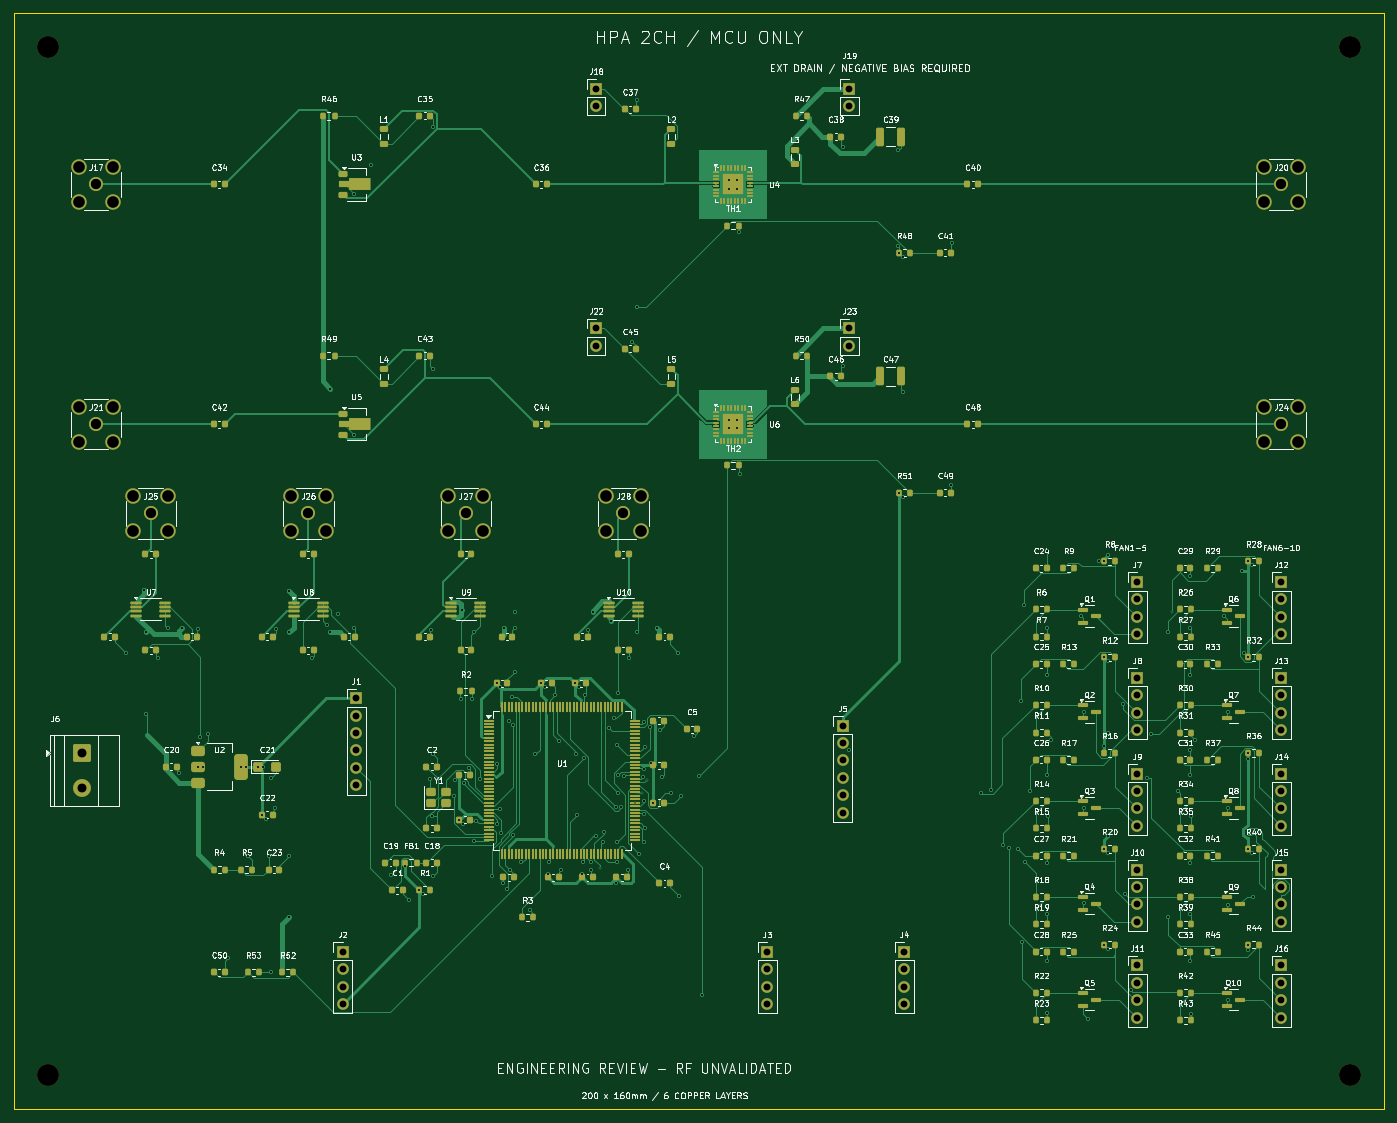
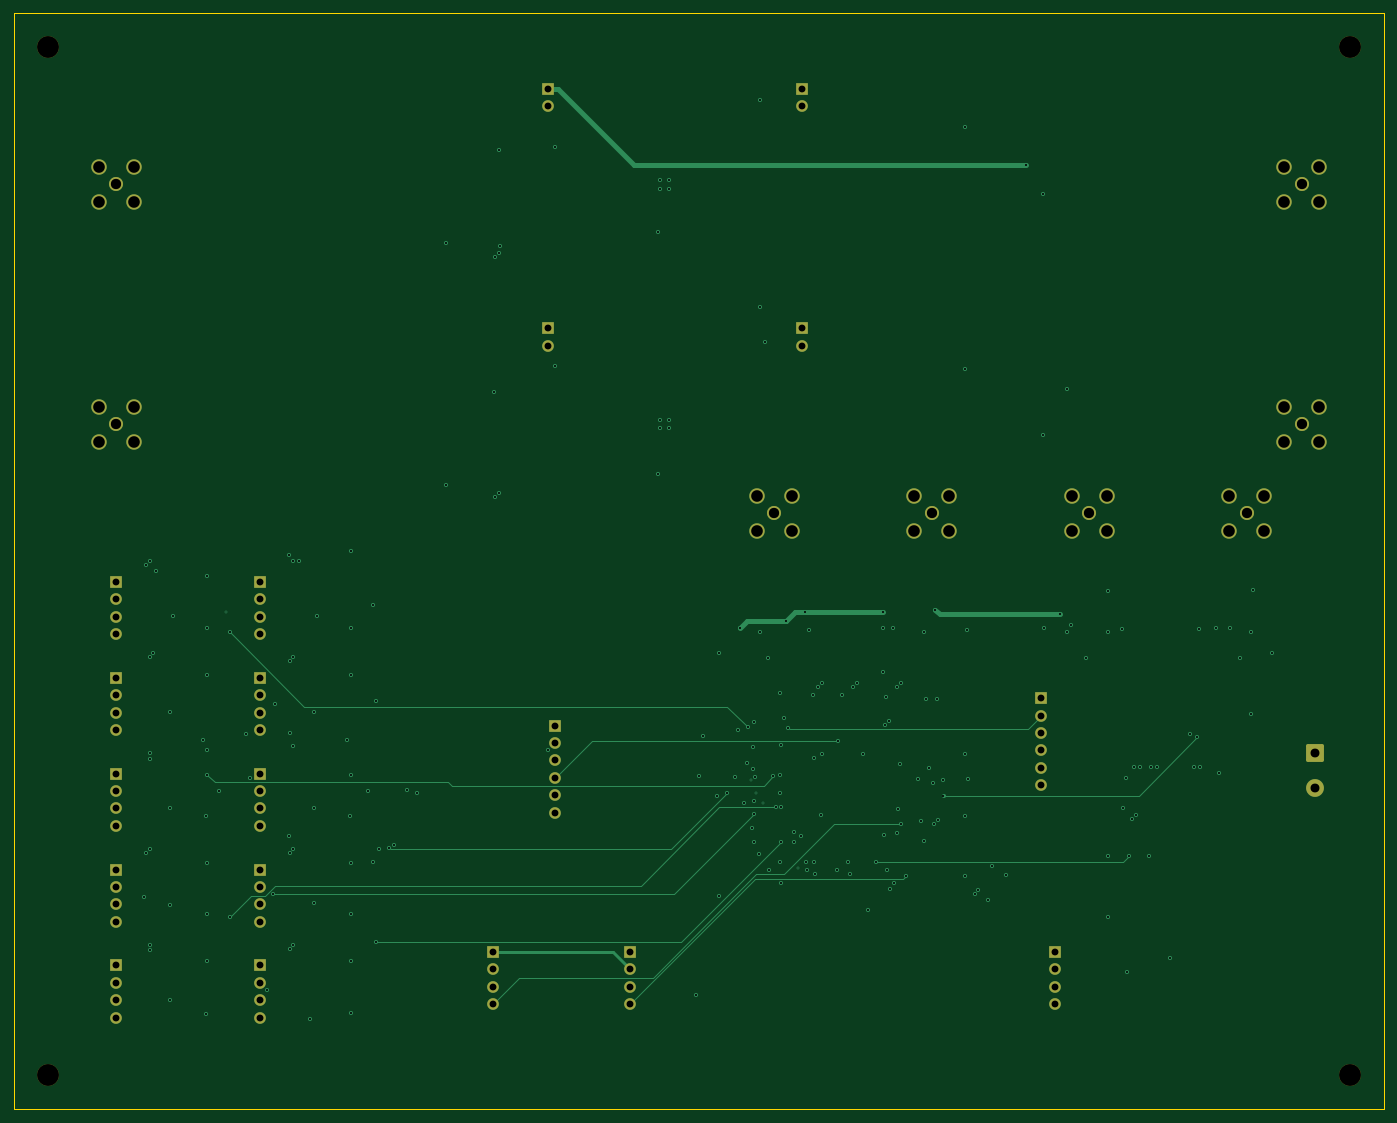
Circuit board: 9 layer files. Board 200.0 x 160.0 mm.
- bottom_copper: HPA_2CH-B_Cu.gbl (17497 bytes)
- bottom_mask: HPA_2CH-B_Mask.gbs (5053 bytes)
- bottom_silk: HPA_2CH-B_Silkscreen.gbo (5063 bytes)
- outline: HPA_2CH-Edge_Cuts.gm1 (632 bytes)
- top_copper: HPA_2CH-F_Cu.gtl (125539 bytes)
- top_mask: HPA_2CH-F_Mask.gts (23731 bytes)
- top_silk: HPA_2CH-F_Silkscreen.gto (317957 bytes)
- drill: HPA_2CH-NPTH.drl (395 bytes)
- drill: HPA_2CH-PTH.drl (6312 bytes)

=== bottom_copper: HPA_2CH-B_Cu.gbl (17497 bytes, source omitted) ===
=== bottom_mask: HPA_2CH-B_Mask.gbs ===
%TF.GenerationSoftware,KiCad,Pcbnew,9.0.2+dfsg-1*%
%TF.CreationDate,2026-11-19T08:48:16+00:00*%
%TF.ProjectId,HPA_2CH,4850415f-3243-4482-9e6b-696361645f70,D1*%
%TF.SameCoordinates,Original*%
%TF.FileFunction,Soldermask,Bot*%
%TF.FilePolarity,Negative*%
%FSLAX46Y46*%
G04 Gerber Fmt 4.6, Leading zero omitted, Abs format (unit mm)*
G04 Created by KiCad (PCBNEW 9.0.2+dfsg-1) date 2026-11-19 08:48:16*
%MOMM*%
%LPD*%
G01*
G04 APERTURE LIST*
G04 Aperture macros list*
%AMRoundRect*
0 Rectangle with rounded corners*
0 $1 Rounding radius*
0 $2 $3 $4 $5 $6 $7 $8 $9 X,Y pos of 4 corners*
0 Add a 4 corners polygon primitive as box body*
4,1,4,$2,$3,$4,$5,$6,$7,$8,$9,$2,$3,0*
0 Add four circle primitives for the rounded corners*
1,1,$1+$1,$2,$3*
1,1,$1+$1,$4,$5*
1,1,$1+$1,$6,$7*
1,1,$1+$1,$8,$9*
0 Add four rect primitives between the rounded corners*
20,1,$1+$1,$2,$3,$4,$5,0*
20,1,$1+$1,$4,$5,$6,$7,0*
20,1,$1+$1,$6,$7,$8,$9,0*
20,1,$1+$1,$8,$9,$2,$3,0*%
G04 Aperture macros list end*
%ADD10C,2.050000*%
%ADD11C,2.250000*%
%ADD12R,1.700000X1.700000*%
%ADD13C,1.700000*%
%ADD14C,3.200000*%
%ADD15RoundRect,0.250000X-1.050000X1.050000X-1.050000X-1.050000X1.050000X-1.050000X1.050000X1.050000X0*%
%ADD16C,2.600000*%
G04 APERTURE END LIST*
D10*
%TO.C,J24*%
X185000000Y-60000000D03*
D11*
X182460000Y-57460000D03*
X182460000Y-62540000D03*
X187540000Y-57460000D03*
X187540000Y-62540000D03*
%TD*%
D12*
%TO.C,J19*%
X122000000Y-11000000D03*
D13*
X122000000Y-13540000D03*
%TD*%
D12*
%TO.C,J11*%
X164000000Y-139000000D03*
D13*
X164000000Y-141540000D03*
X164000000Y-144080000D03*
X164000000Y-146620000D03*
%TD*%
D14*
%TO.C,H1*%
X5000000Y-5000000D03*
%TD*%
D12*
%TO.C,J9*%
X164000000Y-111000000D03*
D13*
X164000000Y-113540000D03*
X164000000Y-116080000D03*
X164000000Y-118620000D03*
%TD*%
D12*
%TO.C,J23*%
X122000000Y-46000000D03*
D13*
X122000000Y-48540000D03*
%TD*%
D10*
%TO.C,J21*%
X12000000Y-60000000D03*
D11*
X9460000Y-57460000D03*
X9460000Y-62540000D03*
X14540000Y-57460000D03*
X14540000Y-62540000D03*
%TD*%
D10*
%TO.C,J26*%
X43000000Y-73000000D03*
D11*
X40460000Y-70460000D03*
X40460000Y-75540000D03*
X45540000Y-70460000D03*
X45540000Y-75540000D03*
%TD*%
D15*
%TO.C,J6*%
X10000000Y-108000000D03*
D16*
X10000000Y-113080000D03*
%TD*%
D12*
%TO.C,J15*%
X185000000Y-125000000D03*
D13*
X185000000Y-127540000D03*
X185000000Y-130080000D03*
X185000000Y-132620000D03*
%TD*%
D12*
%TO.C,J3*%
X110000000Y-137000000D03*
D13*
X110000000Y-139540000D03*
X110000000Y-142080000D03*
X110000000Y-144620000D03*
%TD*%
D12*
%TO.C,J16*%
X185000000Y-139000000D03*
D13*
X185000000Y-141540000D03*
X185000000Y-144080000D03*
X185000000Y-146620000D03*
%TD*%
D12*
%TO.C,J1*%
X50000000Y-100000000D03*
D13*
X50000000Y-102540000D03*
X50000000Y-105080000D03*
X50000000Y-107620000D03*
X50000000Y-110160000D03*
X50000000Y-112700000D03*
%TD*%
D12*
%TO.C,J2*%
X48000000Y-137000000D03*
D13*
X48000000Y-139540000D03*
X48000000Y-142080000D03*
X48000000Y-144620000D03*
%TD*%
D12*
%TO.C,J10*%
X164000000Y-125000000D03*
D13*
X164000000Y-127540000D03*
X164000000Y-130080000D03*
X164000000Y-132620000D03*
%TD*%
D12*
%TO.C,J8*%
X164000000Y-97000000D03*
D13*
X164000000Y-99540000D03*
X164000000Y-102080000D03*
X164000000Y-104620000D03*
%TD*%
D10*
%TO.C,J28*%
X89000000Y-73000000D03*
D11*
X86460000Y-70460000D03*
X86460000Y-75540000D03*
X91540000Y-70460000D03*
X91540000Y-75540000D03*
%TD*%
D12*
%TO.C,J4*%
X130000000Y-137000000D03*
D13*
X130000000Y-139540000D03*
X130000000Y-142080000D03*
X130000000Y-144620000D03*
%TD*%
D14*
%TO.C,H2*%
X195000000Y-5000000D03*
%TD*%
D12*
%TO.C,J7*%
X164000000Y-83000000D03*
D13*
X164000000Y-85540000D03*
X164000000Y-88080000D03*
X164000000Y-90620000D03*
%TD*%
D10*
%TO.C,J27*%
X66000000Y-73000000D03*
D11*
X63460000Y-70460000D03*
X63460000Y-75540000D03*
X68540000Y-70460000D03*
X68540000Y-75540000D03*
%TD*%
D10*
%TO.C,J25*%
X20000000Y-73000000D03*
D11*
X17460000Y-70460000D03*
X17460000Y-75540000D03*
X22540000Y-70460000D03*
X22540000Y-75540000D03*
%TD*%
D14*
%TO.C,H4*%
X195000000Y-155000000D03*
%TD*%
D10*
%TO.C,J20*%
X185000000Y-25000000D03*
D11*
X182460000Y-22460000D03*
X182460000Y-27540000D03*
X187540000Y-22460000D03*
X187540000Y-27540000D03*
%TD*%
D12*
%TO.C,J5*%
X121000000Y-104000000D03*
D13*
X121000000Y-106540000D03*
X121000000Y-109080000D03*
X121000000Y-111620000D03*
X121000000Y-114160000D03*
X121000000Y-116700000D03*
%TD*%
D12*
%TO.C,J14*%
X185000000Y-111000000D03*
D13*
X185000000Y-113540000D03*
X185000000Y-116080000D03*
X185000000Y-118620000D03*
%TD*%
D12*
%TO.C,J18*%
X85000000Y-11000000D03*
D13*
X85000000Y-13540000D03*
%TD*%
D12*
%TO.C,J12*%
X185000000Y-83000000D03*
D13*
X185000000Y-85540000D03*
X185000000Y-88080000D03*
X185000000Y-90620000D03*
%TD*%
D12*
%TO.C,J13*%
X185000000Y-97000000D03*
D13*
X185000000Y-99540000D03*
X185000000Y-102080000D03*
X185000000Y-104620000D03*
%TD*%
D14*
%TO.C,H3*%
X5000000Y-155000000D03*
%TD*%
D12*
%TO.C,J22*%
X85000000Y-46000000D03*
D13*
X85000000Y-48540000D03*
%TD*%
D10*
%TO.C,J17*%
X12000000Y-25000000D03*
D11*
X9460000Y-22460000D03*
X9460000Y-27540000D03*
X14540000Y-22460000D03*
X14540000Y-27540000D03*
%TD*%
M02*

=== bottom_silk: HPA_2CH-B_Silkscreen.gbo ===
%TF.GenerationSoftware,KiCad,Pcbnew,9.0.2+dfsg-1*%
%TF.CreationDate,2026-11-19T08:48:16+00:00*%
%TF.ProjectId,HPA_2CH,4850415f-3243-4482-9e6b-696361645f70,D1*%
%TF.SameCoordinates,Original*%
%TF.FileFunction,Legend,Bot*%
%TF.FilePolarity,Positive*%
%FSLAX46Y46*%
G04 Gerber Fmt 4.6, Leading zero omitted, Abs format (unit mm)*
G04 Created by KiCad (PCBNEW 9.0.2+dfsg-1) date 2026-11-19 08:48:16*
%MOMM*%
%LPD*%
G01*
G04 APERTURE LIST*
G04 Aperture macros list*
%AMRoundRect*
0 Rectangle with rounded corners*
0 $1 Rounding radius*
0 $2 $3 $4 $5 $6 $7 $8 $9 X,Y pos of 4 corners*
0 Add a 4 corners polygon primitive as box body*
4,1,4,$2,$3,$4,$5,$6,$7,$8,$9,$2,$3,0*
0 Add four circle primitives for the rounded corners*
1,1,$1+$1,$2,$3*
1,1,$1+$1,$4,$5*
1,1,$1+$1,$6,$7*
1,1,$1+$1,$8,$9*
0 Add four rect primitives between the rounded corners*
20,1,$1+$1,$2,$3,$4,$5,0*
20,1,$1+$1,$4,$5,$6,$7,0*
20,1,$1+$1,$6,$7,$8,$9,0*
20,1,$1+$1,$8,$9,$2,$3,0*%
G04 Aperture macros list end*
%ADD10C,2.050000*%
%ADD11C,2.250000*%
%ADD12R,1.700000X1.700000*%
%ADD13C,1.700000*%
%ADD14C,3.200000*%
%ADD15RoundRect,0.250000X-1.050000X1.050000X-1.050000X-1.050000X1.050000X-1.050000X1.050000X1.050000X0*%
%ADD16C,2.600000*%
G04 APERTURE END LIST*
%LPC*%
D10*
%TO.C,J24*%
X185000000Y-60000000D03*
D11*
X182460000Y-57460000D03*
X182460000Y-62540000D03*
X187540000Y-57460000D03*
X187540000Y-62540000D03*
%TD*%
D12*
%TO.C,J19*%
X122000000Y-11000000D03*
D13*
X122000000Y-13540000D03*
%TD*%
D12*
%TO.C,J11*%
X164000000Y-139000000D03*
D13*
X164000000Y-141540000D03*
X164000000Y-144080000D03*
X164000000Y-146620000D03*
%TD*%
D14*
%TO.C,H1*%
X5000000Y-5000000D03*
%TD*%
D12*
%TO.C,J9*%
X164000000Y-111000000D03*
D13*
X164000000Y-113540000D03*
X164000000Y-116080000D03*
X164000000Y-118620000D03*
%TD*%
D12*
%TO.C,J23*%
X122000000Y-46000000D03*
D13*
X122000000Y-48540000D03*
%TD*%
D10*
%TO.C,J21*%
X12000000Y-60000000D03*
D11*
X9460000Y-57460000D03*
X9460000Y-62540000D03*
X14540000Y-57460000D03*
X14540000Y-62540000D03*
%TD*%
D10*
%TO.C,J26*%
X43000000Y-73000000D03*
D11*
X40460000Y-70460000D03*
X40460000Y-75540000D03*
X45540000Y-70460000D03*
X45540000Y-75540000D03*
%TD*%
D15*
%TO.C,J6*%
X10000000Y-108000000D03*
D16*
X10000000Y-113080000D03*
%TD*%
D12*
%TO.C,J15*%
X185000000Y-125000000D03*
D13*
X185000000Y-127540000D03*
X185000000Y-130080000D03*
X185000000Y-132620000D03*
%TD*%
D12*
%TO.C,J3*%
X110000000Y-137000000D03*
D13*
X110000000Y-139540000D03*
X110000000Y-142080000D03*
X110000000Y-144620000D03*
%TD*%
D12*
%TO.C,J16*%
X185000000Y-139000000D03*
D13*
X185000000Y-141540000D03*
X185000000Y-144080000D03*
X185000000Y-146620000D03*
%TD*%
D12*
%TO.C,J1*%
X50000000Y-100000000D03*
D13*
X50000000Y-102540000D03*
X50000000Y-105080000D03*
X50000000Y-107620000D03*
X50000000Y-110160000D03*
X50000000Y-112700000D03*
%TD*%
D12*
%TO.C,J2*%
X48000000Y-137000000D03*
D13*
X48000000Y-139540000D03*
X48000000Y-142080000D03*
X48000000Y-144620000D03*
%TD*%
D12*
%TO.C,J10*%
X164000000Y-125000000D03*
D13*
X164000000Y-127540000D03*
X164000000Y-130080000D03*
X164000000Y-132620000D03*
%TD*%
D12*
%TO.C,J8*%
X164000000Y-97000000D03*
D13*
X164000000Y-99540000D03*
X164000000Y-102080000D03*
X164000000Y-104620000D03*
%TD*%
D10*
%TO.C,J28*%
X89000000Y-73000000D03*
D11*
X86460000Y-70460000D03*
X86460000Y-75540000D03*
X91540000Y-70460000D03*
X91540000Y-75540000D03*
%TD*%
D12*
%TO.C,J4*%
X130000000Y-137000000D03*
D13*
X130000000Y-139540000D03*
X130000000Y-142080000D03*
X130000000Y-144620000D03*
%TD*%
D14*
%TO.C,H2*%
X195000000Y-5000000D03*
%TD*%
D12*
%TO.C,J7*%
X164000000Y-83000000D03*
D13*
X164000000Y-85540000D03*
X164000000Y-88080000D03*
X164000000Y-90620000D03*
%TD*%
D10*
%TO.C,J27*%
X66000000Y-73000000D03*
D11*
X63460000Y-70460000D03*
X63460000Y-75540000D03*
X68540000Y-70460000D03*
X68540000Y-75540000D03*
%TD*%
D10*
%TO.C,J25*%
X20000000Y-73000000D03*
D11*
X17460000Y-70460000D03*
X17460000Y-75540000D03*
X22540000Y-70460000D03*
X22540000Y-75540000D03*
%TD*%
D14*
%TO.C,H4*%
X195000000Y-155000000D03*
%TD*%
D10*
%TO.C,J20*%
X185000000Y-25000000D03*
D11*
X182460000Y-22460000D03*
X182460000Y-27540000D03*
X187540000Y-22460000D03*
X187540000Y-27540000D03*
%TD*%
D12*
%TO.C,J5*%
X121000000Y-104000000D03*
D13*
X121000000Y-106540000D03*
X121000000Y-109080000D03*
X121000000Y-111620000D03*
X121000000Y-114160000D03*
X121000000Y-116700000D03*
%TD*%
D12*
%TO.C,J14*%
X185000000Y-111000000D03*
D13*
X185000000Y-113540000D03*
X185000000Y-116080000D03*
X185000000Y-118620000D03*
%TD*%
D12*
%TO.C,J18*%
X85000000Y-11000000D03*
D13*
X85000000Y-13540000D03*
%TD*%
D12*
%TO.C,J12*%
X185000000Y-83000000D03*
D13*
X185000000Y-85540000D03*
X185000000Y-88080000D03*
X185000000Y-90620000D03*
%TD*%
D12*
%TO.C,J13*%
X185000000Y-97000000D03*
D13*
X185000000Y-99540000D03*
X185000000Y-102080000D03*
X185000000Y-104620000D03*
%TD*%
D14*
%TO.C,H3*%
X5000000Y-155000000D03*
%TD*%
D12*
%TO.C,J22*%
X85000000Y-46000000D03*
D13*
X85000000Y-48540000D03*
%TD*%
D10*
%TO.C,J17*%
X12000000Y-25000000D03*
D11*
X9460000Y-22460000D03*
X9460000Y-27540000D03*
X14540000Y-22460000D03*
X14540000Y-27540000D03*
%TD*%
%LPD*%
M02*

=== outline: HPA_2CH-Edge_Cuts.gm1 ===
%TF.GenerationSoftware,KiCad,Pcbnew,9.0.2+dfsg-1*%
%TF.CreationDate,2026-11-19T08:48:16+00:00*%
%TF.ProjectId,HPA_2CH,4850415f-3243-4482-9e6b-696361645f70,D1*%
%TF.SameCoordinates,Original*%
%TF.FileFunction,Profile,NP*%
%FSLAX46Y46*%
G04 Gerber Fmt 4.6, Leading zero omitted, Abs format (unit mm)*
G04 Created by KiCad (PCBNEW 9.0.2+dfsg-1) date 2026-11-19 08:48:16*
%MOMM*%
%LPD*%
G01*
G04 APERTURE LIST*
%TA.AperFunction,Profile*%
%ADD10C,0.050000*%
%TD*%
G04 APERTURE END LIST*
D10*
X0Y-160000000D02*
X0Y0D01*
X200000000Y-160000000D02*
X0Y-160000000D01*
X0Y0D02*
X200000000Y0D01*
X200000000Y0D02*
X200000000Y-160000000D01*
M02*

=== top_copper: HPA_2CH-F_Cu.gtl (125539 bytes, source omitted) ===
=== top_mask: HPA_2CH-F_Mask.gts (23731 bytes, source omitted) ===
=== top_silk: HPA_2CH-F_Silkscreen.gto (317957 bytes, source omitted) ===
=== drill: HPA_2CH-NPTH.drl ===
M48
; DRILL file {KiCad 9.0.2+dfsg-1} date 2026-11-19T08:48:17+0000
; FORMAT={-:-/ absolute / metric / decimal}
; #@! TF.CreationDate,2026-11-19T08:48:17+00:00
; #@! TF.GenerationSoftware,Kicad,Pcbnew,9.0.2+dfsg-1
; #@! TF.FileFunction,NonPlated,1,6,NPTH
FMAT,2
METRIC
; #@! TA.AperFunction,NonPlated,NPTH,ComponentDrill
T1C3.200
%
G90
G05
T1
X5.0Y-5.0
X5.0Y-155.0
X195.0Y-5.0
X195.0Y-155.0
M30

=== drill: HPA_2CH-PTH.drl (6312 bytes, source omitted) ===
